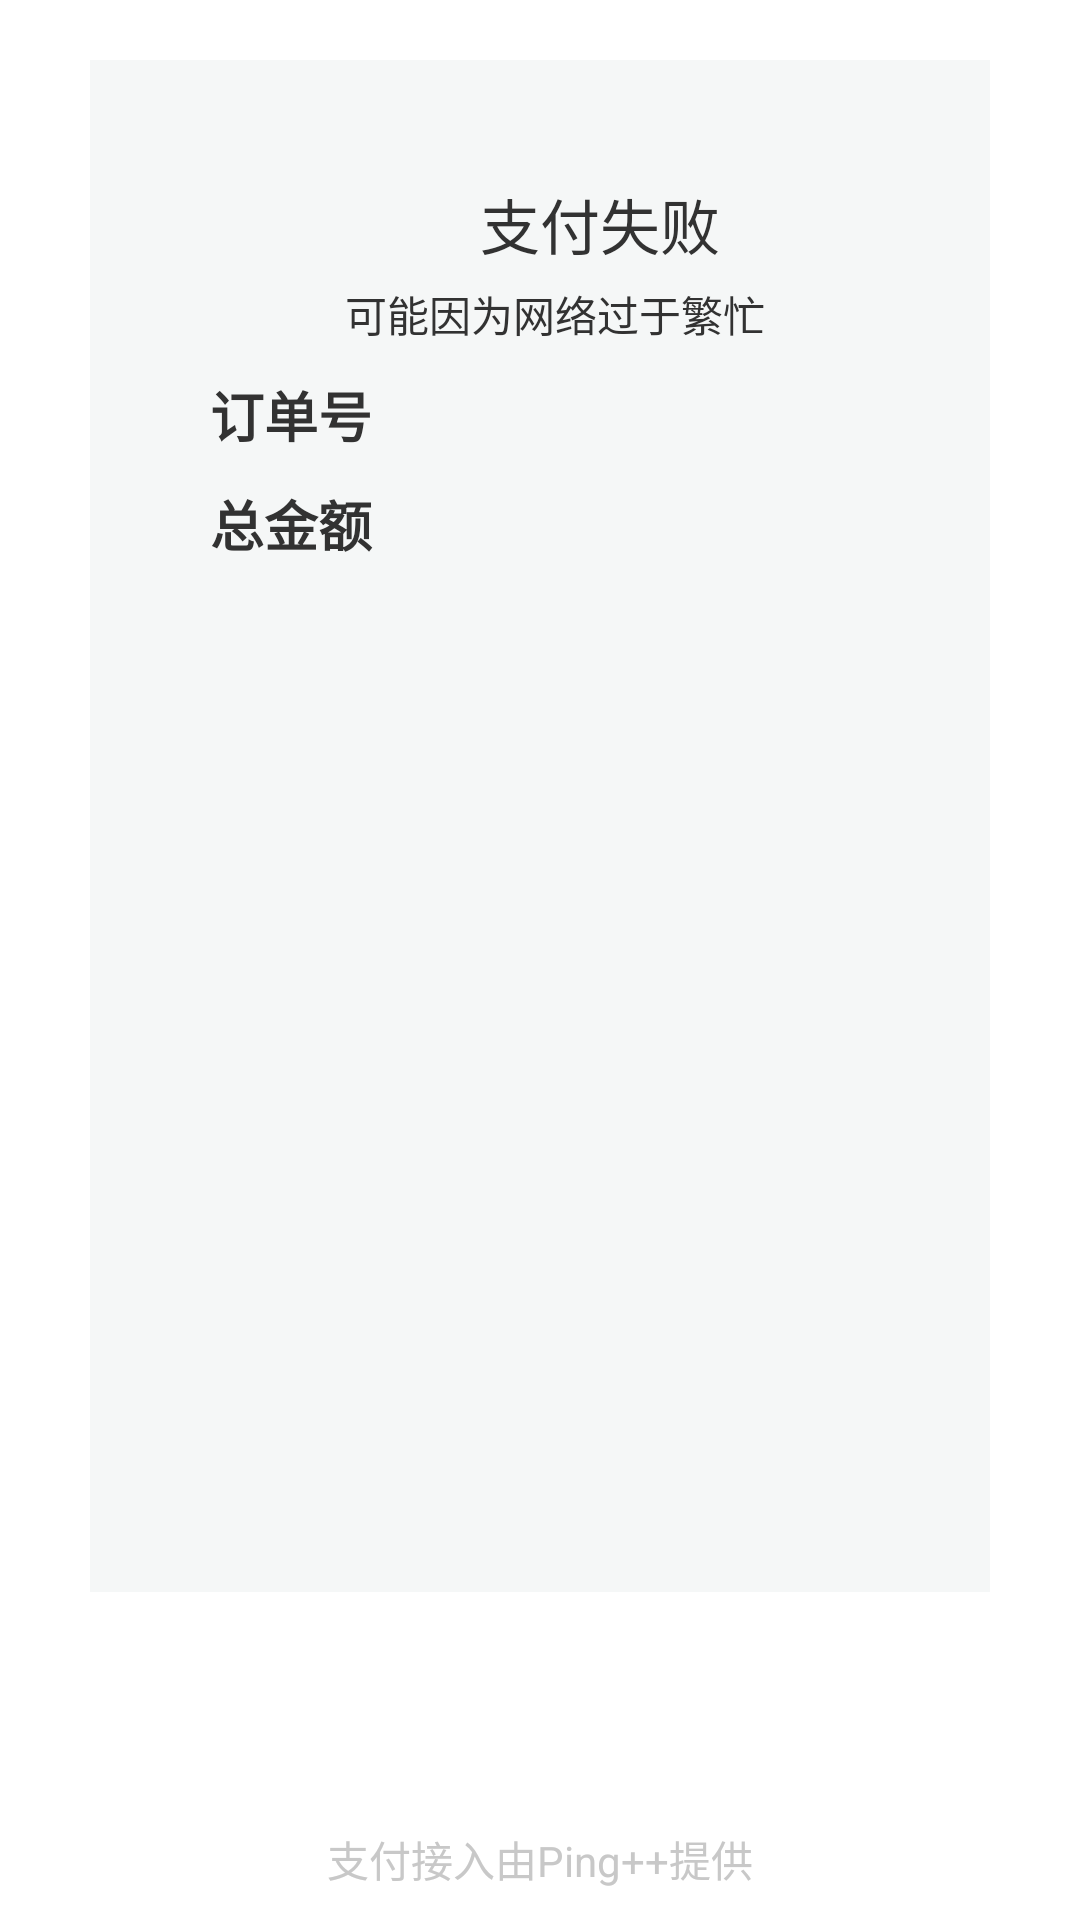

Here is an Android app screen rendered from its layout file. Give the layout XML and the strings, colors and styles it references.
<!-- AndroidManifest.xml: application theme AppTheme -->
<!-- res/layout/activity_pay_failed.xml -->
<RelativeLayout xmlns:android="http://schemas.android.com/apk/res/android"
    android:layout_width="match_parent"
    android:layout_height="match_parent"
    android:background="#ffffffff">

    <LinearLayout
        android:id="@+id/bill_layout"
        android:layout_width="match_parent"
        android:layout_height="match_parent"
        android:layout_above="@+id/button"
        android:layout_marginLeft="30dp"
        android:layout_marginRight="30dp"
        android:layout_marginTop="20dp"
        android:background="#fff5f7f7"
        android:orientation="vertical"
        android:paddingLeft="10dp"
        android:paddingTop="40dp">

        <LinearLayout
            android:layout_width="match_parent"
            android:layout_height="wrap_content"
            android:gravity="center">
            <ImageView
                android:layout_width="25dp"
                android:layout_height="wrap_content"
                android:paddingBottom="10dp"
                android:paddingTop="10dp"
                android:layout_marginRight="5dp"
                android:src="@drawable/failed" />

            <TextView
                android:id="@+id/title"
                android:layout_width="wrap_content"
                android:layout_height="wrap_content"
                android:gravity="center"
                android:text="@string/pay_failed"
                android:textSize="20sp" />
        </LinearLayout>

        <TextView
            android:id="@+id/error_msg"
            android:layout_width="wrap_content"
            android:layout_height="wrap_content"
            android:layout_gravity="center_horizontal"
            android:paddingTop="5dp"
            android:text="@string/prompt_pay_falied" />

        <LinearLayout
            android:layout_width="match_parent"
            android:layout_height="wrap_content"
            android:gravity="center_vertical"
            android:paddingLeft="10dp"
            android:paddingRight="20dp"
            android:paddingTop="10dp">

            <TextView
                android:id="@+id/lable_order_number"
                android:layout_width="75dp"
                android:layout_height="wrap_content"
                android:layout_below="@+id/title"
                android:layout_marginLeft="20dp"
                android:text="@string/label_bill_name"
                android:textSize="18sp"
                android:textStyle="bold"
                android:typeface="normal" />

            <TextView
                android:id="@+id/textview_order_number"
                android:layout_width="wrap_content"
                android:layout_height="wrap_content"
                android:textSize="18sp"
                android:typeface="normal" />
        </LinearLayout>

        <LinearLayout
            android:layout_width="match_parent"
            android:layout_height="wrap_content"
            android:gravity="center_vertical"
            android:paddingBottom="10dp"
            android:paddingLeft="10dp"
            android:paddingRight="20dp"
            android:paddingTop="10dp">

            <TextView
                android:id="@+id/lable_order_total_money"
                android:layout_width="75dp"
                android:layout_height="wrap_content"
                android:layout_marginLeft="20dp"
                android:text="@string/label_amount"
                android:textSize="18sp"
                android:textStyle="bold"
                android:typeface="normal" />

            <TextView
                android:id="@+id/textview_total_money"
                android:layout_width="wrap_content"
                android:layout_height="wrap_content"
                android:layout_toRightOf="@+id/lable_order_total_money"
                android:textSize="18sp"
                android:typeface="normal" />
        </LinearLayout>

        <ListView
            android:id="@+id/bill_list"
            android:layout_width="match_parent"
            android:layout_height="match_parent"
            android:divider="@null"
            android:paddingLeft="30dp" />

    </LinearLayout>

    <Button
        android:id="@+id/button"
        android:layout_width="wrap_content"
        android:layout_height="wrap_content"
        android:layout_alignLeft="@+id/bill_layout"
        android:layout_alignParentBottom="true"
        android:layout_alignRight="@+id/bill_layout"
        android:layout_marginBottom="60dp"
        android:layout_marginTop="20dp"
        android:background="@drawable/common_pay_button_blue"
        android:text="@string/back_activity_pay"
        android:textColor="#ffffffff"
        android:textSize="20sp" />

    <TextView
        android:id="@+id/textView8"
        android:layout_width="wrap_content"
        android:layout_height="wrap_content"
        android:layout_alignParentBottom="true"
        android:layout_centerHorizontal="true"
        android:layout_marginBottom="10dp"
        android:text="@string/copyright"
        android:textColor="#ffc8c8c8"
        android:textAppearance="?android:attr/textAppearanceSmall" />
</RelativeLayout>
<!-- resources referenced by this layout -->
<resources>
  <string name="back_activity_pay">再试一次</string>
  <string name="copyright">支付接入由Ping++提供</string>
  <string name="label_amount">总金额</string>
  <string name="label_bill_name">订单号</string>
  <string name="pay_failed">支付失败</string>
  <string name="prompt_pay_falied">可能因为网络过于繁忙</string>
  <style name="AppTheme" parent="AppBaseTheme">
          
      </style>
  <style name="AppBaseTheme" parent="android:Theme.Light">
          
      </style>
</resources>
